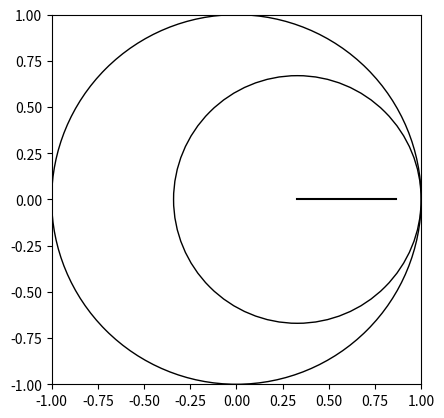

Here is the Python script that generated this plot:
import matplotlib.animation as animation
import matplotlib.pyplot as plt
import numpy as np
from numpy.typing import NDArray


def n_polygon(n: int) -> NDArray:
    """
    Calculate the vertices locations (on the unit circle)
    of an n-sided polygon.

    Parameters
    ----------
    n : int
        Number of sides.

    Returns
    -------
    NDArray : Polygon vertices of shape (3xn) since
    homogeneous coordinates are used.
    """
    angles = np.linspace(0, 2 * np.pi, n + 1)
    return np.stack([np.cos(angles), np.sin(angles), np.ones_like(angles)])


class Spirograph:

    @staticmethod
    def trajectory(l_r: float, k_r: float, t: NDArray) -> NDArray:
        """
        Calculate spirograph trajectory

        Parameters
        ----------
        l_r : float
            Ratio between drawing point on smaller circle and radius of
            smaller circle (rho/r), physically must be smaller than 1.
        k_r : float
            Ratio between radius of small circle
            to stationary circle (r/R, R=1).
        t : NDArray
            Discretization of angle t.

        Returns
        -------
        NDArray : Spirograph trajectory of shape (3xn) since
        homogeneous coordinates are used.
        """
        xp = (1 - k_r) * np.cos(t) + l_r * k_r * np.cos((1 - k_r) / k_r * t)
        yp = (1 - k_r) * np.sin(t) - l_r * k_r * np.sin((1 - k_r) / k_r * t)
        return np.stack([xp, yp, np.ones_like(t)])

    @staticmethod
    def angles(ti: float, tf: float, steps: int) -> NDArray:
        """
        Calculate spirograph angles discretization.

        Parameters
        ----------
        ti : float
            Initial angle t (between segment connecting
            the two circles centers and x-axis).
        tf : float
            Final angle t.
        steps : int
            Number of steps in the angle t discretization.

        Returns
        -------
        NDArray : Discretization of angle t.
        """
        return np.linspace(ti, tf, steps)


class Transform:
    """
    Class used to perform transformations on an array of points.

    Attributes
    ----------
    a : NDArray
        Input array, must be of shape (3xn) since
        homogeneous coordinates are used.
    """

    def __init__(self, a: NDArray) -> None:
        Transform.check_input(a)
        self.a = np.copy(a)

    def translate(self, tx: float, ty: float) -> "Transform":
        """
        Method for translating an array of points.

        Returns
        -------
        Transform
            The method returns itself so that multiple
            transformations can be applied at once.

        See Also
        --------
        _translate : Contains attribute definitions.
        """
        self.a = Transform._translate(self.a, tx, ty)
        return self

    def rotate(self, r: float) -> "Transform":
        """
        Method for rotating an array of points about the origin.

        Returns
        -------
        Transform
            The method returns itself so that multiple
            transformations can be applied at once.

        See Also
        --------
        _rotate : Contains attribute definitions.
        """
        self.a = Transform._rotate(self.a, r)
        return self

    def scale(self, sx: float, sy: float) -> "Transform":
        """
        Method for scaling an array of points about the origin.

        Returns
        -------
        Transform
            The method returns itself so that multiple
            transformations can be applied at once.

        See Also
        --------
        _scale : Contains attribute definitions.
        """
        self.a = Transform._scale(self.a, sx, sy)
        return self

    def rotate_p(self, r: float, px: float, py: float) -> "Transform":
        """
        Method for rotating an array of points
        about an arbitrary pivot point P.

        Returns
        -------
        Transform
            The method returns itself so that multiple
            transformations can be applied at once.

        See Also
        --------
        _rotate_p : Contains attribute definitions.
        """
        self.a = Transform._rotate_p(self.a, r, px, py)
        return self

    def scale_p(
        self, sx: float, sy: float, px: float, py: float
    ) -> "Transform":
        """
        Method for scaling an array of points
        about an arbitrary pivot point P.

        Returns
        -------
        Transform
            The method returns itself so that multiple
            transformations can be applied at once.

        See Also
        --------
        _scale_p : Contains attribute definitions.
        """
        self.a = Transform._scale_p(self.a, sx, sy, px, py)
        return self

    @staticmethod
    def _translate(a: NDArray, tx: float, ty: float) -> NDArray:
        """
        Protected method for translating an array of points.

        Parameters
        ----------
        a : NDArray
            Input array, must be of shape (3xn) since
            homogeneous coordinates are used.
        tx : float
            Translation in x direction.
        ty : float
            Translation in y direction.

        Returns
        -------
        NDArray
            Output array of shape (3xn) since
            homogeneous coordinates are used.
        """
        return np.array([[1, 0, tx], [0, 1, ty], [0, 0, 1]]) @ a

    @staticmethod
    def _rotate(a: NDArray, r: float) -> NDArray:
        """
        Protected method for rotating an array of points about the origin.

        Parameters
        ----------
        a : NDArray
            Input array, must be of shape (3xn) since
            homogeneous coordinates are used.
        r : float
            Rotation in radians.

        Returns
        -------
        NDArray
            Output array of shape (3xn) since
            homogeneous coordinates are used.
        """
        return (
            np.array(
                [
                    [np.cos(r), -np.sin(r), 0],
                    [np.sin(r), np.cos(r), 0],
                    [0, 0, 1],
                ]
            )
            @ a
        )

    @staticmethod
    def _scale(a: NDArray, sx: float, sy: float) -> NDArray:
        """
        Protected method for scaling an array of points about the origin.

        Parameters
        ----------
        a : NDArray
            Input array, must be of shape (3xn) since
            homogeneous coordinates are used.
        sx : float
            Scaling factor in x direction.
        sy : float
            Scaling factor in y direction.

        Returns
        -------
        NDArray
            Output array of shape (3xn) since
            homogeneous coordinates are used.
        """
        return np.array([[sx, 0, 0], [0, sy, 0], [0, 0, 1]]) @ a

    @staticmethod
    def _rotate_p(a: NDArray, r: float, px: float, py: float) -> NDArray:
        """
        Protected method for rotating an array of points
        about an arbitrary pivot point P.

        Parameters
        ----------
        a : NDArray
            Input array, must be of shape (3xn) since
            homogeneous coordinates are used.
        r : float
            Rotation in radians.
        px : float
            x coordinate of the pivot point P.
        py : float
            y coordinate of the pivot point P.

        Returns
        -------
        NDArray
            Output array of shape (3xn) since
            homogeneous coordinates are used.
        """
        return Transform._translate(
            Transform._rotate(Transform._translate(a, -px, -py), r), px, py
        )

    @staticmethod
    def _scale_p(
        a: NDArray, sx: float, sy: float, px: float, py: float
    ) -> NDArray:
        """
        Protected method for scaling an array of points
        about an arbitrary pivot point P.

        Parameters
        ----------
        a : NDArray
            Input array, must be of shape (3xn) since
            homogeneous coordinates are used.
        sx : float
            Scaling factor in x direction.
        sy : float
            Scaling factor in y direction.
        px : float
            x coordinate of the pivot point P.
        py : float
            y coordinate of the pivot point P.

        Returns
        -------
        NDArray
            Output array of shape (3xn) since
            homogeneous coordinates are used.
        """
        return Transform._translate(
            Transform._scale(Transform._translate(a, -px, -py), sx, sy), px, py
        )

    @staticmethod
    def check_input(a: NDArray) -> None:
        if a.shape[0] != 3:
            raise ValueError("Input array must be of shape (3xn)")


if __name__ == "__main__":
    # polygon = n_polygon(3)
    # polygon = Transform.rotate(polygon, np.pi / 4)
    # polygon = Transform.translate(polygon, 1, 2)
    # polygon = Transform(polygon).rotate_p(np.pi / 4, 1, 0).a
    # print(polygon)
    # plt.plot(polygon[0, :], polygon[1, :])

    l_r = 0.8
    k_r = 0.67

    steps = 1000

    t = Spirograph.angles(0, 2 * np.pi, steps)
    spiro = Spirograph.trajectory(l_r, k_r, t)
    # plt.plot(spiro_x, spiro_y)

    # plt.gca().set_aspect("equal", adjustable="box")
    # plt.show()

    c_x = (1 - k_r) * np.cos(t)
    c_y = (1 - k_r) * np.sin(t)

    c1 = plt.Circle((0, 0), 1, fill=False)
    c2 = plt.Circle((c_x[0], c_y[0]), k_r, fill=False)

    fig, ax = plt.subplots()
    ax.add_patch(c1)
    ax.add_patch(c2)
    dl = ax.plot([c_x[0], spiro[0, 0]], [c_y[0], spiro[1, 0]], color="black")[
        0
    ]
    line = ax.plot(spiro[0, 0], spiro[1, 0])[0]
    ax.set(xlim=[-1, 1], ylim=[-1, 1])

    fig.gca().set_aspect("equal", adjustable="box")

    def update(frame):
        c2.set_center((c_x[frame], c_y[frame]))
        dl.set_xdata([c_x[frame], spiro[0, frame]])
        dl.set_ydata([c_y[frame], spiro[1, frame]])
        # update the line plot:
        line.set_xdata(spiro[0, :frame])
        line.set_ydata(spiro[1, :frame])
        return line

    ani = animation.FuncAnimation(
        fig=fig, func=update, frames=steps, interval=10
    )
    plt.show()
